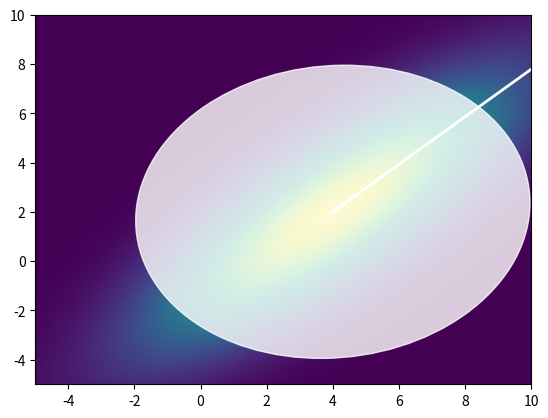

This chart was generated by the following Python code:
__author__ = 'Kai'

import numpy as np
import matplotlib.pyplot as plt
import matplotlib.mlab as mlab
from matplotlib.patches import Ellipse

def normal(x, y, mu_x, mu_y, sigma_x, sigma_y):
    cov = 4.2
    alpha = 1/(2*np.pi*np.sqrt((sigma_x**2*sigma_y**2 - cov**2)))
    cor = 0.8
    exponent = (x-mu_x)**2/(sigma_x**2) + (y-mu_y)**2/(sigma_y**2) - (2*cor*(y-mu_y)*(x-mu_x))/(sigma_x*sigma_y)
    return alpha*np.exp(-0.5*(1/(1-cor**2))*exponent)


def main():

    x = np.linspace(-5, 10, 50)
    y = np.linspace(-5, 10, 50)
    X, Y = np.meshgrid(x, y)
    sigma_x = 3.5
    sigma_y = 3.4
    cor = 0.8
    covariance = 0.1
    Z = normal(X, Y, 4, 2, sigma_x, sigma_y)

    fig, ax = plt.subplots(nrows=1, ncols=1)
    t = ax.pcolormesh(X, Y, Z, shading='gouraud')
    #fig.colorbar(t, ax=ax)

    # d =  np.random.multivariate_normal(mean, cov, N)
    # h, ye, xe, misc = ax.hist2d(d[:,0], d[:,1], bins=100)


    angle = 0.5 * np.arctan(2* cor * sigma_x * sigma_y/(sigma_x**2 - sigma_y**2))
    cov = [[sigma_x**2, covariance], [covariance, sigma_y**2]]
    rot = [[np.cos(angle), np.sin(angle) ], [-np.sin(angle), np.cos(angle)]]

    matrix = np.dot(np.transpose(rot), np.dot(cov, rot))

    print("MATRIX: ", matrix)

    w, v = np.linalg.eig(cov)
    matrix = np.dot(np.transpose(v), np.dot(cov, v))

    print("NEUE AMTRIDJFSDAM: ", matrix)



    e = Ellipse(xy=(4, 2), width=matrix[0,0], height= matrix[1,1], angle= np.rad2deg(angle))
    e.set_color("white")
    e.set_alpha(0.8)
    ax.add_artist(e)

    #draw a line
    x= [4,10]
    y= [2, 2 + np.tan(angle)*6]
    plt.plot(x, y, color="white", linewidth=2)
    plt.show()




if __name__ == '__main__':
    main()